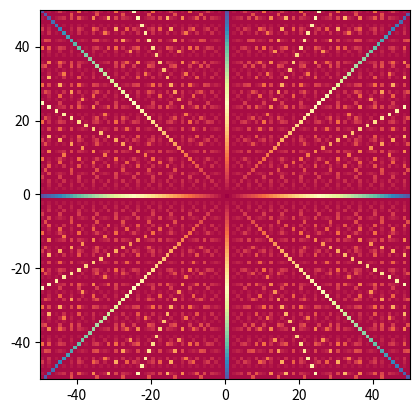

Recreate this plot in Python.
#!/usr/bin/python3

# Plot gcd(m,n) for -50 <= m,n <= 50.
# A different color is associated to each value with the color range
# pretty evident along the main diagonal.
#
#   -- See "Abstract Algebra with Applications - Audrey Terras
#
# [redacted]

from math import gcd
import matplotlib.pylab as plt
import numpy as np

def main():
    radius = 50
    r = range(-radius, radius)
    data = [[gcd(m, n) for m in r] for n in r]
    matrix = np.matrix(data)

    fig = plt.figure()
    ax = fig.add_subplot(1, 1, 1)
    ax.set_aspect('equal')

    plt.imshow(matrix,
               interpolation='nearest',
               cmap=plt.cm.Spectral,
               extent=(-radius, radius,
                       -radius, radius))

    plt.savefig('gcd.png', bbox_inches='tight')

if __name__ == '__main__':
    main()
